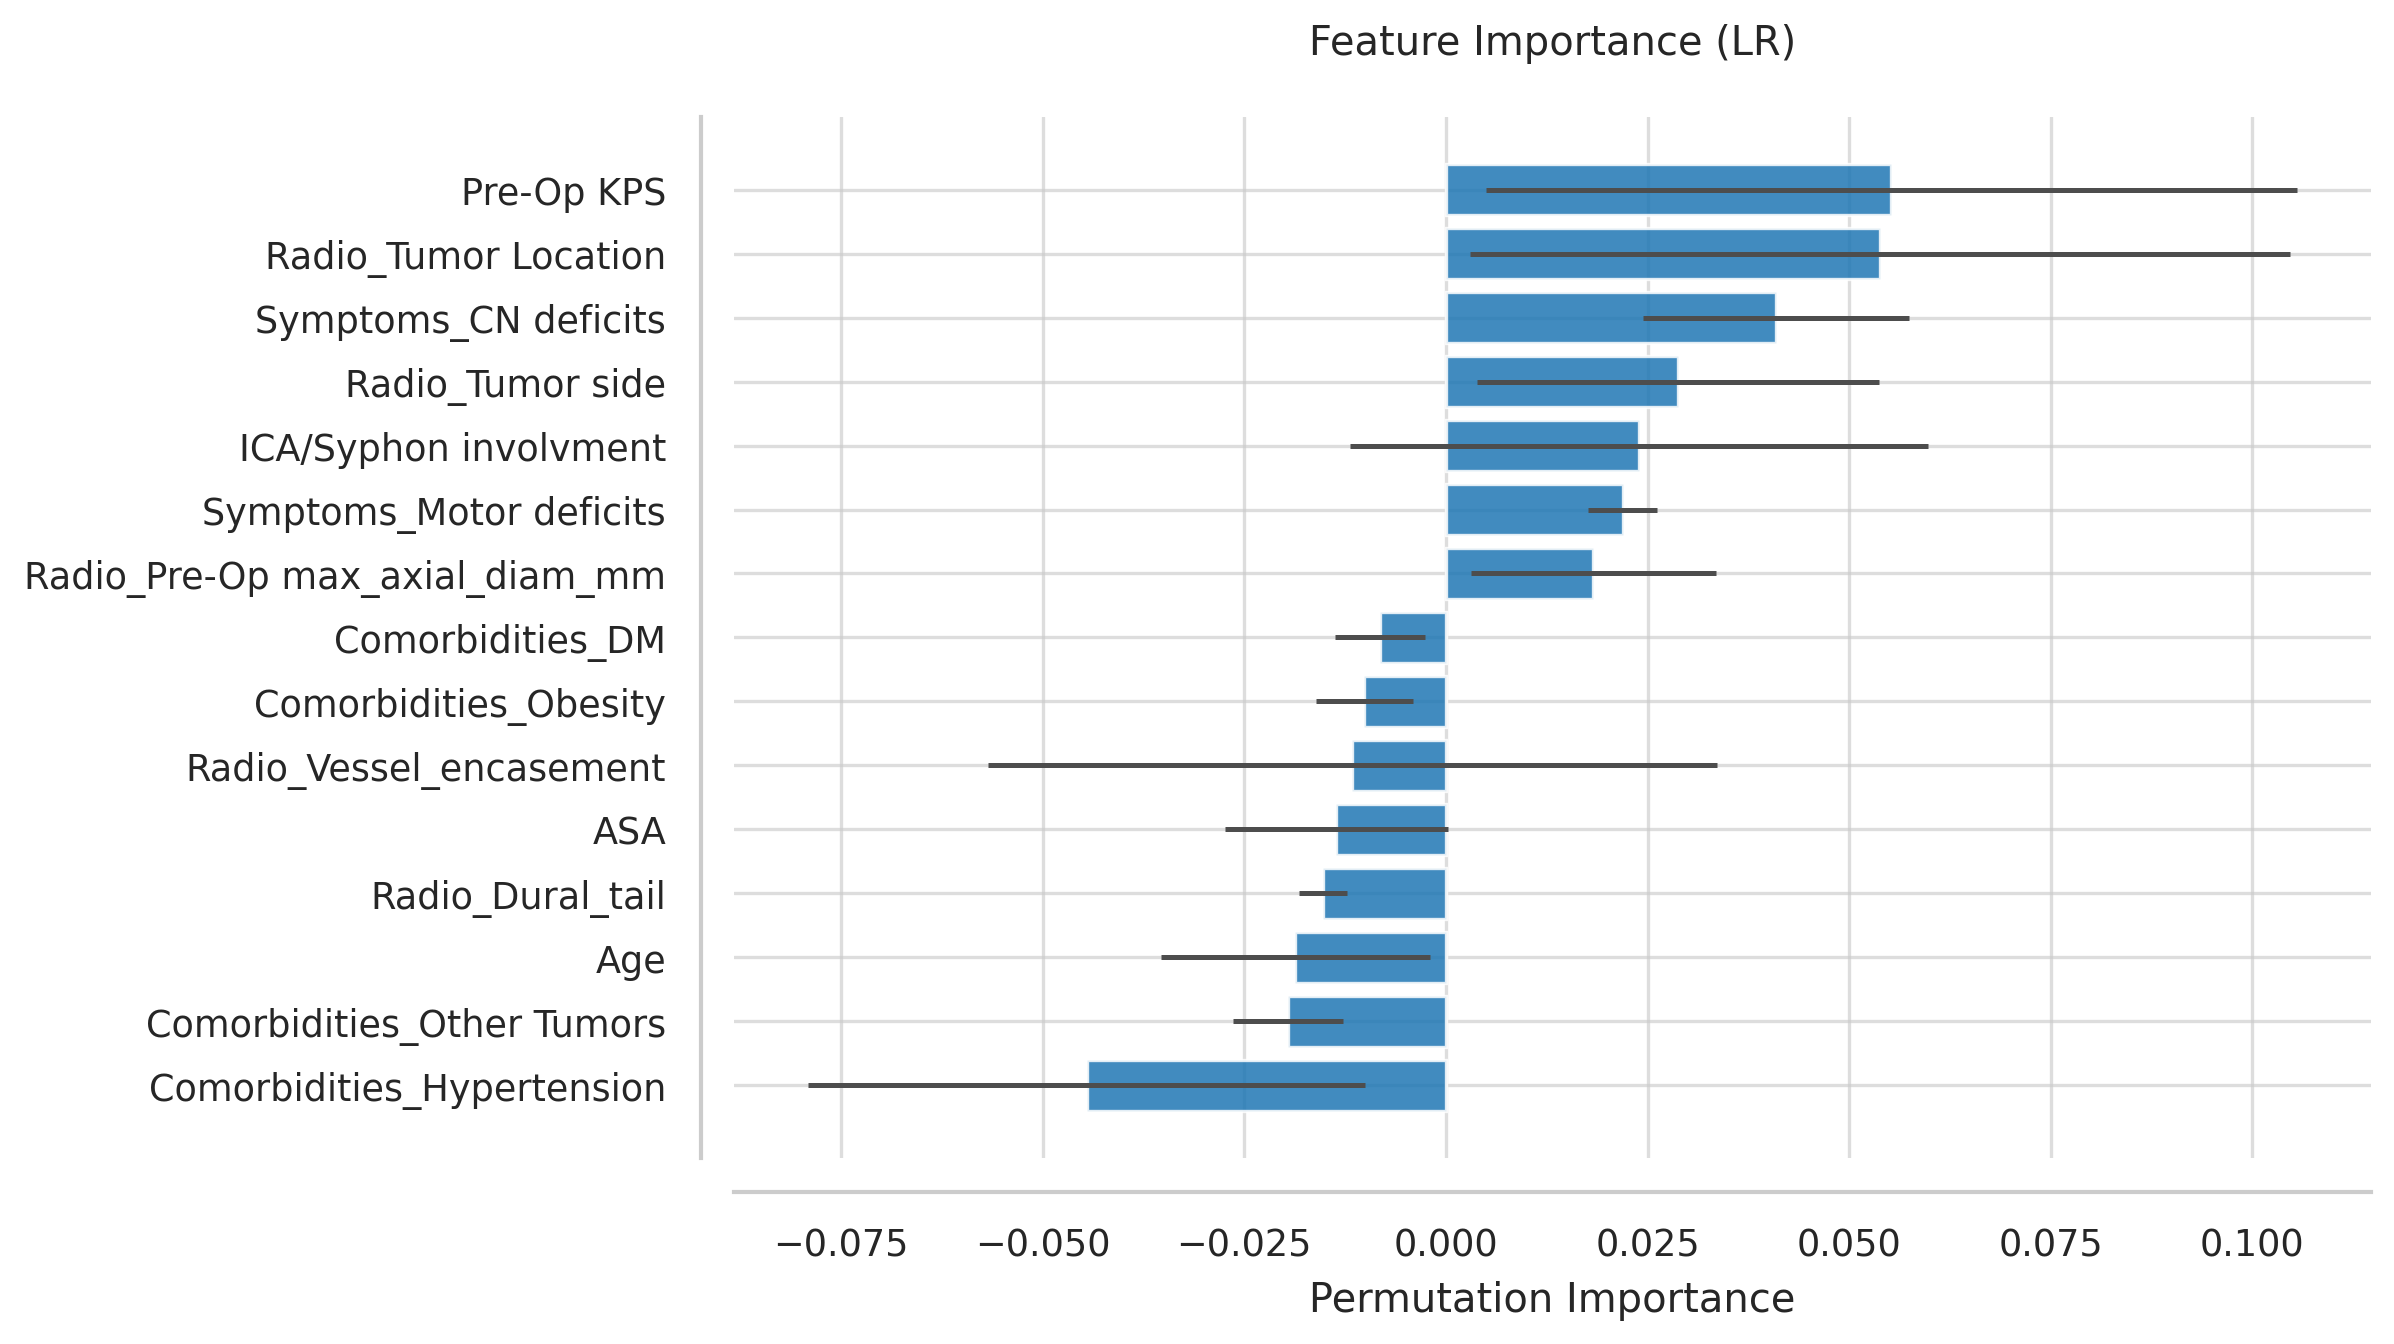

The file beside this chart, header and first rows:
Feature, Importance, Std
Pre-Op KPS, 0.05525, 0.05024
Radio_Tumor Location, 0.0538, 0.05083
Symptoms_CN deficits, 0.04094, 0.01649
Radio_Tumor side, 0.0288, 0.02492
ICA/Syphon involvment, 0.02391, 0.03587
Symptoms_Motor deficits, 0.02192, 0.004264
Radio_Pre-Op max_axial_diam_mm, 0.0183, 0.01519
Comorbidities_DM, -0.008152, 0.005554
Comorbidities_Obesity, -0.01014, 0.006019
Radio_Vessel_encasement, -0.01159, 0.04522
ASA, -0.01359, 0.0138
Radio_Dural_tail, -0.01522, 0.002999
Age, -0.01866, 0.01669
Comorbidities_Other Tumors, -0.01957, 0.006841
Comorbidities_Hypertension, -0.04457, 0.03452
